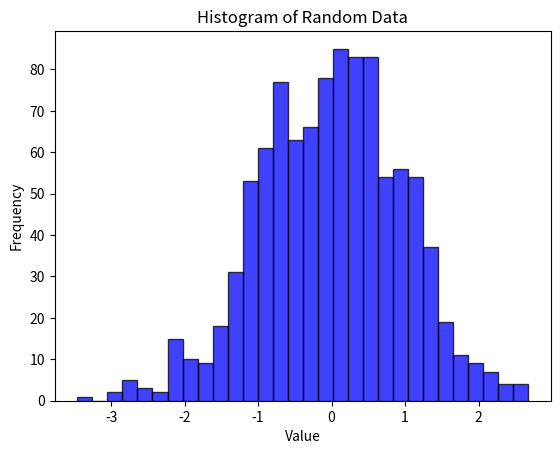

Source code (Python):
import matplotlib.pyplot as plt
import numpy as np

# 生成随机数据
data = np.random.randn(1000)
print(data)
# 绘制直方图
plt.hist(data, bins=30, alpha=0.75, color='blue', edgecolor='black')

# 添加标题和标签
plt.title('Histogram of Random Data')
plt.xlabel('Value')
plt.ylabel('Frequency')

# 显示图形
plt.show()
